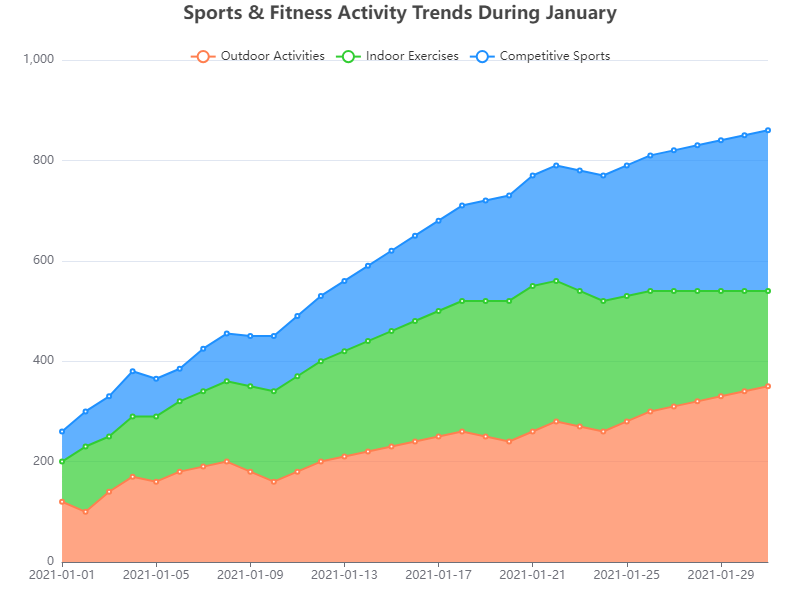

Values plotted in this chart, from the file beside it:
Date, Outdoor Activities, Indoor Exercises, Competitive Sports
2021-01-01, 120, 80, 60
2021-01-02, 100, 130, 70
2021-01-03, 140, 110, 80
2021-01-04, 170, 120, 90
2021-01-05, 160, 130, 75
2021-01-06, 180, 140, 65
2021-01-07, 190, 150, 85
2021-01-08, 200, 160, 95
2021-01-09, 180, 170, 100
2021-01-10, 160, 180, 110
2021-01-11, 180, 190, 120
2021-01-12, 200, 200, 130
2021-01-13, 210, 210, 140
2021-01-14, 220, 220, 150
2021-01-15, 230, 230, 160
2021-01-16, 240, 240, 170
2021-01-17, 250, 250, 180
2021-01-18, 260, 260, 190
2021-01-19, 250, 270, 200
2021-01-20, 240, 280, 210
2021-01-21, 260, 290, 220
2021-01-22, 280, 280, 230
2021-01-23, 270, 270, 240
2021-01-24, 260, 260, 250
2021-01-25, 280, 250, 260
2021-01-26, 300, 240, 270
2021-01-27, 310, 230, 280
2021-01-28, 320, 220, 290
2021-01-29, 330, 210, 300
2021-01-30, 340, 200, 310
2021-01-31, 350, 190, 320
